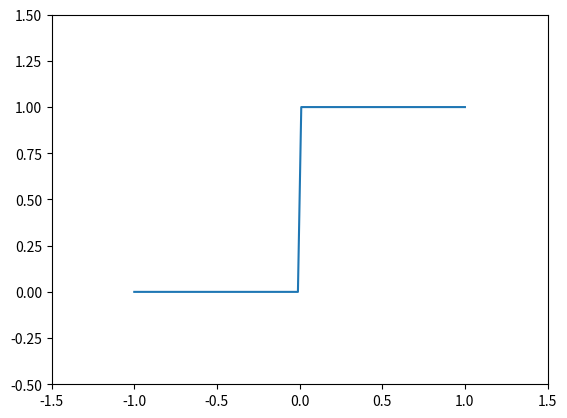

This chart was generated by the following Python code:
# -*- coding: utf-8 -*-
"""
Created on Wed Oct  6 15:44:23 2021

[redacted]
"""

#CONFIGURAÇÔES 
# Sempre usar no cabeçalho (préambulo) matplotlib e scypi
# Os erros aqui no cabeçalho são devidos ao não uso dos pacotes durante o código,
# um dos erros permite identificar funções onde não especifiquei de qual pacote vem e 
# o outro apenas alerta que o pacote não foi usado. 

from scipy import *
from matplotlib import * 
import numpy as np
import matplotlib.pyplot as plt
import scipy.linalg as sl
from scipy.linalg import norm
from scipy.linalg import solve 
# --------------------------- Capítulo 3: Container Types ---------------------------


# Os objetos da algebra linear são os vetores e matrizes.
# O pacote numpy oferece todo o feramental necessário para manejar esses objetos.

# --------------------------- Overview of the array type  ---------------------------

# --------------------------- Vector and Matrices  ---------------------------

v = np.array([1.,2.,3.])

# o objeto v é um vetor e se comporta muito parecido com os vetores da algebra linear.

# Aqui segue algumas operações com vetores:

v1 = np.array([1.,2.,3.])
v2 = np.array([2.,0.,1.])

# Multiplicação por escalares:
print(2*v1)
print(v1/2)

# Combinações lineares:
print(3*v1 + 2*v2)

# Norma de um vetor

print(norm(v1))

# Produto interno

print(np.dot(v1,v2))

# Existem algumas operações que são de elementos por elementos
print(v1*v2)
print(v2/v1)
print(v1 -v2)
print(v1 + v2)
# Algumas funções atuam sobre os elementos de uma array tbm

print(np.cos(v1))

# Um  exemplo de matriz é dado por  

M = np.array([[1.,2.,3.], [4.,3.,2.]])

# Um vetor n dim, uma matriz 1xn ou nx1 são três objetos diferentes. 

# De um vetor v podemos construir matrizes colunas e matrizes linhas

R = np.array([1.,2.,3.]).reshape(1,3)
print(np.shape(R)) # Este comando printa o número de linhas e número de colunas

C = np.array([1.,2.,3.]).reshape(3,1)
print(np.shape(C))

print(np.shape(v))

# --------------------------- Indexing and slices ---------------------------

# Indexando e Slice (recortes) são bem parecidos com os de list

v = np.array([1.,2.,3.])
M = np.array([[3.,4.,10.],[5.,6.,11.]])

print(v[1:])
print(M[0, 0])
print(M[0, 1])
print( M[1]) # Neste caso retorna o vetor v1 = np.array([5.,6.])
print(M[1:]) # Neste caso retorna uma matriz

# --------------------------- Linear algebra operations ---------------------------

# A operação mais comum é dot(M,v) ou alternativamente M@v

print(np.dot(M,v))
print(np.shape(np.dot(M,v)))

# Neste exemplo acima é a atuação da matriz M no vetor v, porém temos o produto interno
# e o produto de matrizes feita da mesma forma, apenas precisa seguir a regra da dimensão
# da multiplicação de matrizes

# ------------------------------------- Solving a Liner System -----------------------------------------------

#Para solucionar equações lineares com matrizes precisamos importar solve do scipy.linalg

# # Exemplo 
# x_1 + 2x_2 = 1
# 3x_1 + 4x_2 = 4,
A = np.array([[1.,2.], [3.,4.]])
b = np.array([1., 4])
x = solve(A,b)
print(x)
print(np.allclose(np.dot(A,x),b))

# O comando allclose compara dois vetores e retorna true caso esses estejam próximos 
# o suficiente, podendo definir um limite de tolerancia

# -------------------------------------The dot operations -----------------------------------------------

# Em python a operação de redução de tensores é feita apartir a função dot

angle = np.pi/3
M = np.array([[np.cos(angle), -np.sin(angle)],[np.sin(angle), np.cos(angle)]])
v = np.array([1.,0.])
y = np.dot(M,v)
print(y)

# -------------------------------------The array type -----------------------------------------------

# Array são caracterizados basicamente por três propriedades

# shape: Descreve como os dados devem ser interpretados,como vetores, como matrizes,
# ou como tensores de ordem maior. Também fornece a dimensão do objeto
 
# dtype: Fornece o tipo do dado interno ao array ( float, complexo, inteiros e assim em diante)

# strides: Especifica qual a ordem que os dados do array devem ser lidos

# Considere o seguinte array

A = np.array([[1,2,3], [3,4,6]])
print(A.shape) 
print(A.dtype)
print(A.strides)

# Neste caso strides nos diz que para ir para a próxima coluna ele precisa nadar 4bytes 
# na memória equivalentemente 32 bits, já para ir para a próxima linha ele
# precisa andar 32 x 3 = 96 bits ou 12 bytes.

# ------------------------------------- Creating arrays from lists -----------------------------------------------

# A syntax para se criar vetores reais e complexos são dadas a seguir

v1 = np.array([1.,2.,35.], dtype=(float))

v2 = np.array([1., 10. + 1j*25., 1j*2.], dtype=(complex))

print(v1)
print(v2)

# Quando nenhum dtype é especificado o dtype então é adivinhado.
# A função array escolhe o type que pode armazenar a informação em todas as entradas

V = np.array([1., 2])
print(V.dtype)
#No exemplo acima temos um inteiro e um float então o array vai interpretar que a entrada é float

V = np.array([1. + 0j, 1])
print(V.dtype)
# ------------------------------------- Array and Python parentheses -----------------------------------------------

# Python permite quebra de linhas quando temos braces ou parenteses abertos
# Assim uma identação boa para matrizes pode ser usada. e.g.,

A = np.array([[1.,0.], [0.,1.]]) #------->

A = np.array([[1.,0.],
             [0.,1]])
print(A)

# ------------------------------------- Accessing array entries -----------------------------------------------
# As entradas dos arrays são acessadas com index
print(A[0, 0]) # primeira linha, primeira coluna
print(A[-1, 0]) # última linha, primeira coluna

# ------------------------------------- Basic array slicing -----------------------------------------------
M = np.array([[0,1,2,3],
              [4,5,6,7],
              [8,9,10,11]])
# M[i, :]  corre sobre todas as culunas fixado a linha i
print(M[1, :])
print(M[1, :].shape)

# M[i, :] é um vetor de dimesão (4,)

# M[:, j] é um vertor de dimensão (3,)
print(M[:, 2].shape)
# M[:, j] corre sobre as linhas fixado uma coluna

print(M[:, 2])

# M[i:j, :] corre sobre as linhas i, i+1, ..., j-1 e sobre todas as colunas, forncendo uma matriz

print(M[0:2, :])
print(M[ 0:2, :].shape) # é uma matriz (2, 4)

# M[i:j, k:l] correra sobre as linhas i, i+1, ..., j-1 e as colunas
# k, k+1, ..., l-1, fornecendo uma matriz com shape (j -i, l-k), quando usamos i >j, l>k


print(M[0:2, 0:3])
print(M[0:2, 0:3].shape)

print(M[2]) # retorna a segunda lina da matriz M
print(M[1:3]) # retorna umas matriz com as lihas 1 e 2 
# Quando n informado as colunas o Numpy interpreta que deve correr sobre todas colunas

# As regras gerais para slicing em array são dadas a seguir

# Acess| ndim| Kind
# index, index| 0| Scalar
# index, slicing| 1 | Vector
# slicing, index| 1| Vector
# slicing, slicing| 2| Matrix 

print(M[1:2, 1:2])
print(M[1:2, 1:2].shape)
print(M[1,1])
print(M[1,1].shape)

#M[1:2, 1:2] e M[1,1] são objetos diferentes, no primeiro caso este é interpretado por
# uma matriz 1x1 de shape(1,1), já o segundo caso é uma escalar

K = M[1:2, 1:2]
print(K[0, 0])

L = M[1,1]
# print(L[0, 0]) retorna um erro pois um scalar n tem ndim

M = np.array([[0.,1.,2.], 
              [3.,4.,5.], 
              [6.,7.,8.], 
              [9.,10.,11.], 
              [12.,13.,14]])

print(M)

# Podemos alterar elementos em uma matriz, e.g., em uma única entrada

M[1,2] = 2
print(M)

# Tambeém podemos alterar um vetor completo

M[1:2, :] = np.array([1., 2.,3])
print(M)

# Ou até mesmo uma parte completa da matriz

M[1:4, 1:2] = np.array([[0.],
               [0.],
               [0.]])

print(M)

M[1:3, :] = np.array([[0., 0., 0.],
              [0., 0., 0.]])
print(M)

# Note que se tentarmos colocar um vetor como M[1:4, 1:2] retorna um erro,
# isso expressa a diferenã entre uma vetor e uma matriz coluna

# M[1:4, 1:2] = np.array([0., 0., 0.]) -----> retorna um erro pois o vetor é shape (3,)
# e o elemento M[1:4, 1:2] é shape (3,1)

# ------------------------------------- Functions to Construct Arrays -----------------------------------------------

# Existem alguns métodos para gerar arrays específicos como mostrado na tabela a seguir

# | Methods        | Shape   |       Generates         |
# | zeros((n,m))   | (n,m)   | Matrix filled with zeros|
# | ones((n,m))    | (n,m)   | Matrix filled with ones|
# | diag(v,k)      | (n,n)   |(Sub-, super-) diagonal matrix from a vector v|
# | randon.rad(n,m)| (n,m)   | Matrix filled with uniformly distributed random numbers (0,1)|
# | arange(n)      | (n,)    | vector with first n integers|
# | linspace(a,b,n)| (n,)    | Vector with n equispaced points between a and b
v = np.array([1.,1.,1.,1])
print(np.diag(v,0))

# O comando np.diag(v,k) está colocando na coluna k o vetor v em diagonal
# gerando assim uma matriz de shape = (v +k, v +k)

M2 = np.random.rand(5,3)
print(M2)

v1 = np.linspace(0., 45.,8)
print(v1)

# Podemos usar o comando dtype nos comando zeros, ones, arange

M3 = np.zeros((10,10), dtype= float)
print(M3)

# Podemos usar por exemplo para criar uma matriz cheia de zeros de uma dimensão de 
# qualquer outra matriz, exemplo

A = np.array([[1.,2.,3.,4.], 
             [1.,10.,20.,33.],
             [1.,2.5, 27.3, 19.1],
             [0.5, 0.3, 0.2, 12.52]])

Zeros_A= np.zeros(np.shape(A))
print(Zeros_A)

# O comando identity(n) cria uma matriz identidade (n,n)

I = np.identity(10)
print(I)
print(np.shape(I))

# ------------------------------------- The shape function -----------------------------------------------

# O shape de uma matriz é uma tupla com suas dimensções. 
M = np.identity(3)
print(np.shape(M))

# Já para um vetor o shape é um singleton (singleton = 1-tupla) contando seu comprimento

v = np.array([1.,0.,0.])
print(np.shape(v))
print(v.shape)
# É equivalente usar o atributo ou a função shape, porém uma das vantagens de usar
# a função shape é que esta pode ser aplicadas em escalares ou listas

print(np.shape(1.))
print(np.shape([1,2]))
print(np.shape([[1,2]]))

# ------------------------------------- Number of Dimensions -----------------------------------------------

# A dimensão de um array pode ser obtida pela função np.ndim()

M = np.identity(7)
print(np.ndim(M))

# Neste caso retorna o núemro dois pois a dim é entendida como o rank do tensor,
# ou ainda o número de indices necessários para obtermos a informação em uma das entradas
# do array

v = np.array([1.,2.,3.])
print(np.ndim(v))
a = 3 # Dimensão de um vetor
print(np.ndim(a)) # Dimensão de um escalar

T = np.zeros((2,3,4))
print(T)
# Neste caso ao printarmos T ele entende com camadas de profundidade de um matriz
# T é um tensor de rank 3, ou seja, um cubo de números.

print(np.ndim(T))

# De forma equivalente como o função shape() retorna uma tupla que tem o número de entradas
# igual a dimensão, então podemos usar len(shape()) para obter a dimensão

print(len(np.shape(T)))
print(len(np.shape(v)))

# ------------------------------------- Reshape -----------------------------------------------


# O método reshape da uma nova vista\formato ao array sem copiar os dados do array, e.g.,
v = np.array([0,1,2,3,4,5])
M = v.reshape(2,3)
print(np.shape(M))
print(M)
print(v)

# Neste caso vimos que podemos construir uma matriz de shape (2,3) de um vetor
M[0,0] = 10
print(v[0])

# Contudo os dados de M e v não são copiados, eles são os mesmos dados
# por isso ao impormos M[0,0] = 0 consequentemente obtemos que v[0] = 0, os dados estão vinculados


# As vezes é conveniente especificar apenas um parâmetro do reshape e deixar o python determinar o outro
# isto é feito colocando o valor de -1 na entrada que vamos deixar em aberto
v = np.arange(8)
print(v)
M = v.reshape(2,-1)
print(np.shape(M))

N = v.reshape(-1,2)
print(np.shape(N))

# -------------------------------------Transpose -----------------------------------------------

# A transposta de uma matriz A pode ser obitida por B = A.T, assim B é a matriz transposta de A
A = np.array([[1.,2.,3.],[4.,5.,6.],[7.,8.,9.]])

B = A.T
print(B)
print(A)

# Da mesma forma que o reshape() transposição não copia os dados fazendo com que eles fique vinculados

A[1,0] = 5
# A[1,0] = 5 faz com que B[0,1] =5 
print(B)

# Transpor vetores não fazem sentido já que os vetores são de dimensão 1
# Contudo Numpy ira retornar o mesmo objeto

v = np.arange(4)
print(np.shape(v))
v1 = v.T
print(v1)
print(v)

print(np.shape(v1))

# Podemos criar matrizes coluna ou matrizes linha com vetores

v2 = v.reshape(1,4)
v3 = v.reshape(4,1)
print(v2)
print(v3)

# -------------------------------------Stacking \ Empilhamento -----------------------------------------------

# O método universal de construir matrizes de submatrizes é usar o comando concatene. 
# Com a seguinte sintaxe
a1 = np.array([[1.,2.,3.],
              [0.,0.2,10.]])
a2 = np.identity(3)
a3 = np.concatenate((a1,a2), axis = 0)
print(a3)

# Este comando concatena as matrizes verticalmente quando usamos axis = 0

# Se tentamos o comado a3 = np.concatenate((a1,a2), axis = 1) retorna um erro pois as matrizes não são 
# de tamanhos compatíveis verticalmente

a1= np.array([[1.,2.,3.], [1.,1.,1.], [ 1.,1.,1.]])

a3 = np.concatenate((a1,a2), axis = 1)
print(a3)

# definindo a1 como uma matriz 3x3 conseguimos fazer a concatenação
# Podemos usar as funções np.vstack([,]), np.hstack([,]) e np.columnstack([,])
# para fazer stack vertical, horizontal e de vetores

print(np.vstack([a1,a2]))
print(np.hstack([a1,a2]))

# Assim podemos defirnir novas matrizes e acessalas pelo index da entrada
a4 = np.vstack([a1,a2]) 
print(a4[3,0])

# -------------------------------------Stacking de Vetores -----------------------------------------------

v1 = np.array([1.,2.,3.])
v2 = np.array([0.,0.,0.])
print(np.column_stack([v1,v2]))
print(np.hstack([v1,v2]))
print(np.vstack([v1,v2]))

print(np.shape(np.column_stack([v1,v2]))) # Retorna uma matriz
print(np.shape(np.hstack([v1,v2]))) # Retorna um vetor
print(np.shape(np.vstack([v1,v2]))) # Retorna uma matriz

# Permutação simplética

def symp(v):
    n = len(v)//2
    return np.hstack([v[n:],v[:n]])


v = np.arange(8)
print(v)
print(symp(v))

# -------------------------------------Functions Acting on Arrays -----------------------------------------------

# Existem vários tipos de funções atuando em arrays, algumas atuam por elemento, 
#retornando assim um array do mesmo shape. Estas são chamadas funções universais

# Outras funções de arrays podem retornar arrays de shape diferentes ao original.

# A função cos do numpy é um exemplo clássico de universal function

print(np.cos(np.pi))
a1 = np.array([1, 0, -1]) 
print(np.cos(a1))
print(np.shape(np.cos(np.pi)), np.shape(np.cos(a1)))
print(np.shape(np.pi), np.shape(a1))

# Vemoms que a função cos do numpy não muda o shape do array que ela atua

# -------------------------------------Create universal functions -----------------------------------------------

# Sua função será automaticamente universal se vc usar na construção dela 
# apenas funções universais.

def heaviside(x):
    if x >= 0:
        return 1.
    else:
        return 0.
#print(heaviside(array([-1, 2]))) retorna um erro

# Esperariamos que a função heaviside atuando sobre um array [a,b]
# deveria retorna outro array [heaviside(a),heviside(b)], mas isso não ocorre pois ela 
# sempre retorna uma escalar não importando o tamanho do input que vc coloque nela

# A função do Numpy vectorize nos ajuda a solucionar esse problema rapidamente

vheaviside = np.vectorize(heaviside)

a4= vheaviside(np.array([-1,2]))
print(a4)

# Este método é interessante quando aplicado para plot de funções

xvals = np.linspace(-1, 1, 100)
plt.plot(xvals, np.vectorize(heaviside)(xvals)) # Esta linha de código diz para plotar o xvals pela função vetorizes da heaviside calculada em xvals
plt.axis([-1.5, 1.5, -0.5,1.5])


# -------------------------------------Array functions -----------------------------------------------

# Existem varios exemplos de funções que atuam sobre arrays mas não atuam elemento por elemento
# alguns exemplos são as funções max, min e sum. Essas funções podem atuar em toda a matriz
# ou nas colunas ou linhas. Considerando a convenção de que quando nenhuma 
# argumento é dado atua sobre toda a matriz

A = np.array([[1.,2.,3.,4. ],
             [5.,6.,7.,8.]])
print(np.sum(A))
# O comando possui um parâmetro opicional, axis. Permitindo escolher em qual eixo vamos performar a soma
# E.g., se axis = 0 isto significa que a soma deve ocorrer sobre o primeiro axis ou seja 
# as linhas se soman, no caso axis = 1 as colunas se soman

print(np.sum(A, axis = 0))
print(np.sum(A, axis = 1))

print(np.shape(np.sum(A, axis = 0)))
print(np.shape(np.sum(A, axis = 1)))

# Vale notar que np.sum(B, axis = 0) em que B tem shape = (m,n) retorna um vetor de shape = (n,)
# Em análogo np.sum(B, axis = 1) retorna um vetor de shape = (m,)

# -------------------------------------Linear algebra methods in SciPy -----------------------------------------------
# o módulo scipy.linalg tem um amontoado de métodos para algebra linear em python


# Considere o sistema de equação linear Ax= b, A uma matriz nxn 
#Decomposição LU (lower Upper) decompõe a matriz A em um produto de duas matriz 
# L e U , A = LU onde L é uma matriz triangular inferior e U é uma matriz triangular superior
# Podemos levar enconta tbm que se P é uma matriz de permutação

# Ax = b tem a mesma solução que PAx = Pb
# A decomposição LU encontra uma matriz de permutação P e as matriz L e U de modo que 

# PA = LU ou equivalentemente A = PLU. Além disso, L pode ser determinado de modo que 
# L_{ii} = 1 e como L_{ij} = 0 se i > j temos que determinar apenas L_{ij} para i<j. Assim,
# U tem n + n(n-1)/2 informações e L apenas n(n-1)/2 e portanto L e U pondem ser armazenadas 
# em uma matriz nxn ( Por isso A é nxn). Já a matriz P é alocada em um vetor chado pivot de n entradas

# Scipy tem dois métodos de caucular a fatorização LU. O padrão é scipy.linalg.lu
#Na qual retorna três matrizes P, L e U

# M = np.array([[4.,3.],
#               [6.,3.]])
# print(sl.lu(A))


# o outro método é o lu_factor que é conveniente usar quando usaramos tbm o lu_solve que iremos
# usar a seguir
M = np.array([[4.,3.],
              [6.,3.]])
[LU,piv] = sl.lu_factor(M)
print([LU,piv])

#Aqui, a matriz A é fatorizada e um array com as informações sobre L e U são retornadas, além disso
# é retornado tbm a informação do vetor pivot. Com essas informações o sistema pode ser resolvid
# fazendo uma permutação de linhas nos vetores b de acordo com a informação no vetor pivot.
# Este procedimento é realizado no Python com lu_solve method. 

# Usamos sl.solve((LU,piv),bi) para solucionar o sistema de equações Axi = bi
# onde já performações fatorização LU em A como mostramos no exemplo acima com a matriz M.

# -------------------------------------Solving a least square problem with SVD -----------------------------------------------
